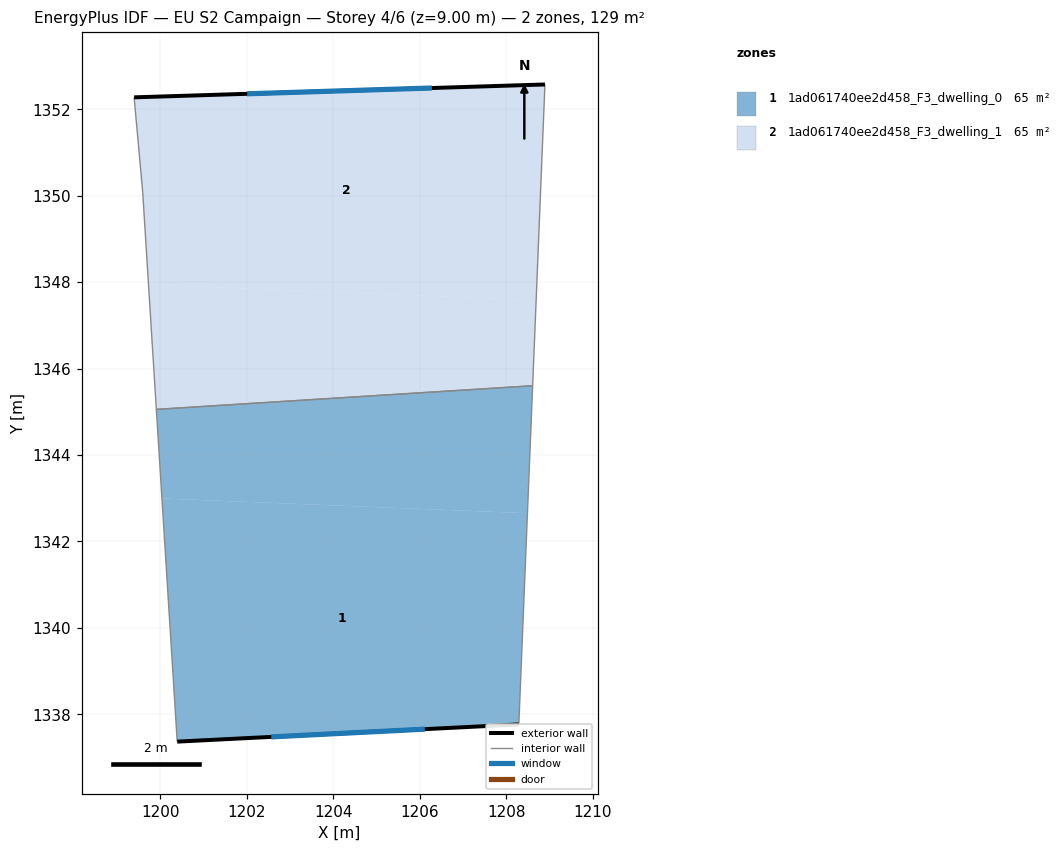
=== STOREY PLAN SPEC (per zone: floor XY polygon, exterior-wall plan segments, windows/doors) ===
zone 1: 1ad061740ee2d458_F3_dwelling_0  (64.5 m²)
  floor: (1208.61, 1345.60) (1208.49, 1342.65) (1200.03, 1343.00) (1199.90, 1345.06)
  floor: (1208.49, 1342.65) (1208.29, 1337.77) (1200.39, 1337.37) (1200.03, 1343.00)
  exterior wall: (1200.39, 1337.37) – (1208.29, 1337.77)  [7.9 m]
    window: (1202.56, 1337.48) – (1206.12, 1337.66)  [4.8 m²]
  interior walls: 3
zone 2: 1ad061740ee2d458_F3_dwelling_1  (64.5 m²)
  floor: (1208.90, 1352.58) (1208.69, 1347.58) (1199.72, 1347.94) (1199.59, 1350.08) (1199.39, 1352.28)
  floor: (1208.69, 1347.58) (1208.61, 1345.60) (1199.90, 1345.06) (1199.72, 1347.94)
  exterior wall: (1208.90, 1352.58) – (1199.39, 1352.28)  [9.5 m]
    window: (1206.28, 1352.49) – (1202.01, 1352.36)  [5.8 m²]
  interior walls: 4

=== DERIVED (storey summary) ===
Building: EU S2 Campaign
Storey: 4 of 6  (floor level z = 9.00 m)
Storey gross floor area: 129.1 m²
Zones on this storey: 2
  - 1ad061740ee2d458_F3_dwelling_0: floor 64.5 m²; exterior wall 7.9 m (23.7 m²); 1 window(s) 4.8 m²; WWR 20.2%
  - 1ad061740ee2d458_F3_dwelling_1: floor 64.5 m²; exterior wall 9.5 m (28.5 m²); 1 window(s) 5.8 m²; WWR 20.2%
Zone adjacency (shared interzone walls):
  - 1ad061740ee2d458_F3_dwelling_0 ↔ 1ad061740ee2d458_F3_dwelling_1